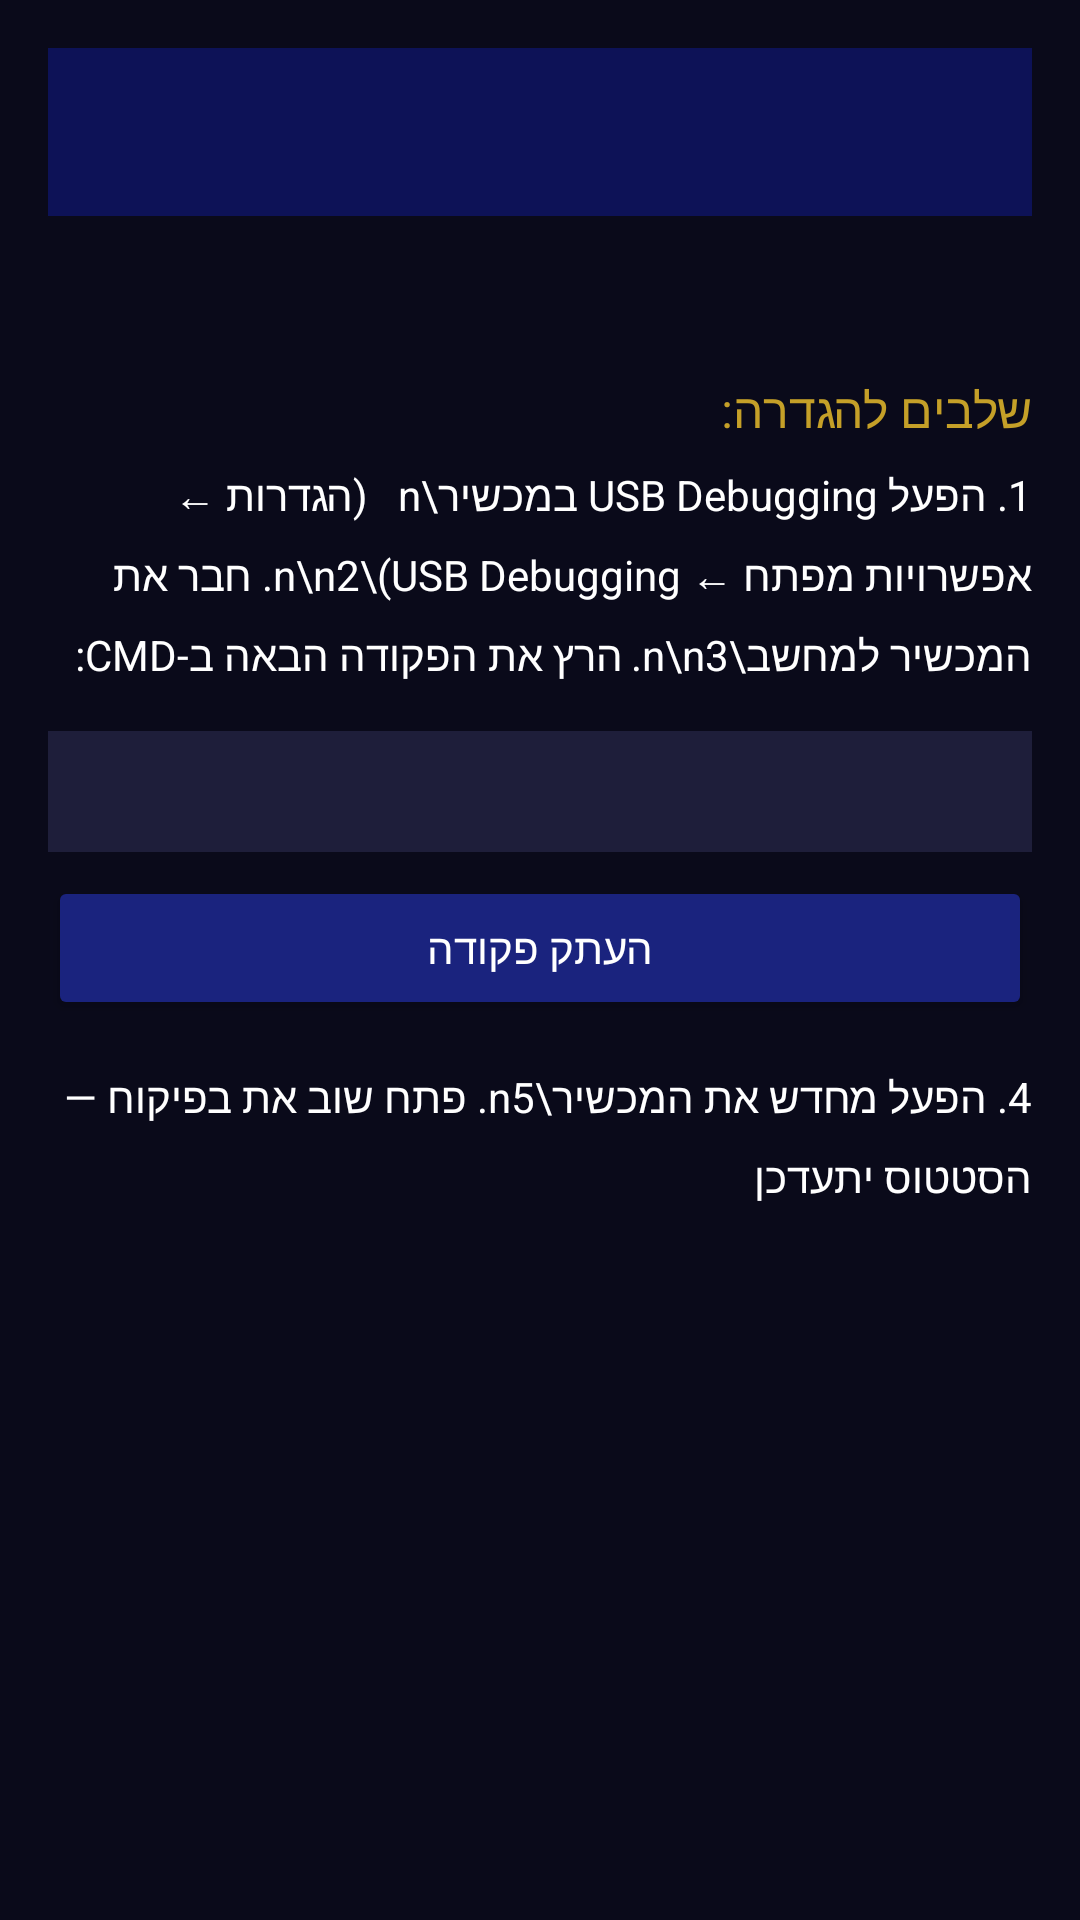

Layout XML and referenced resources for this Android screen:
<!-- AndroidManifest.xml: application theme Theme.BePikuach -->
<!-- res/layout/activity_adb_setup.xml -->
<?xml version="1.0" encoding="utf-8"?>
<LinearLayout xmlns:android="http://schemas.android.com/apk/res/android"
    android:layout_width="match_parent"
    android:layout_height="match_parent"
    android:orientation="vertical"
    android:background="@color/background"
    android:layoutDirection="rtl"
    android:padding="16dp">

    <androidx.appcompat.widget.Toolbar
        android:id="@+id/toolbar"
        android:layout_width="match_parent"
        android:layout_height="?attr/actionBarSize"
        android:background="@color/primary_dark"
        android:layout_marginStart="-16dp"
        android:layout_marginEnd="-16dp" />

    <TextView
        android:id="@+id/statusText"
        android:layout_width="match_parent"
        android:layout_height="wrap_content"
        android:textSize="16sp"
        android:gravity="center"
        android:padding="16dp" />

    <TextView
        android:layout_width="match_parent"
        android:layout_height="wrap_content"
        android:text="שלבים להגדרה:"
        android:textColor="@color/accent"
        android:textSize="16sp"
        android:paddingBottom="8dp" />

    <TextView
        android:layout_width="match_parent"
        android:layout_height="wrap_content"
        android:text="1. הפעל USB Debugging במכשיר\n   (הגדרות ← אפשרויות מפתח ← USB Debugging)\n\n2. חבר את המכשיר למחשב\n\n3. הרץ את הפקודה הבאה ב-CMD:"
        android:textColor="@color/text_primary"
        android:textSize="14sp"
        android:lineSpacingMultiplier="1.4"
        android:paddingBottom="16dp" />

    <TextView
        android:id="@+id/commandText"
        android:layout_width="match_parent"
        android:layout_height="wrap_content"
        android:background="@color/surface"
        android:textColor="#00FF88"
        android:fontFamily="monospace"
        android:textSize="12sp"
        android:padding="12dp"
        android:textIsSelectable="true" />

    <Button
        android:id="@+id/btnCopy"
        android:layout_width="match_parent"
        android:layout_height="48dp"
        android:text="העתק פקודה"
        android:backgroundTint="@color/primary"
        android:textColor="@color/text_primary"
        android:layout_marginTop="8dp" />

    <TextView
        android:layout_width="match_parent"
        android:layout_height="wrap_content"
        android:text="4. הפעל מחדש את המכשיר\n5. פתח שוב את בפיקוח — הסטטוס יתעדכן"
        android:textColor="@color/text_primary"
        android:textSize="14sp"
        android:lineSpacingMultiplier="1.4"
        android:paddingTop="16dp" />

</LinearLayout>
<!-- resources referenced by this layout -->
<resources>
  <color name="accent">#C5A028</color>
  <color name="background">#0A0A1A</color>
  <color name="primary">#1A237E</color>
  <color name="primary_dark">#0D1257</color>
  <color name="surface">#1E1E3A</color>
  <color name="text_primary">#FFFFFF</color>
  <style name="Theme.BePikuach" parent="Theme.MaterialComponents.NoActionBar">
          <item name="colorPrimary">@color/primary</item>
          <item name="colorPrimaryDark">@color/primary_dark</item>
          <item name="colorAccent">@color/accent</item>
          <item name="android:windowBackground">@color/background</item>
          <item name="android:statusBarColor">@color/primary_dark</item>
          <item name="android:navigationBarColor">@color/primary_dark</item>
          <item name="android:textColorPrimary">@color/text_primary</item>
          <item name="android:layoutDirection">rtl</item>
      </style>
</resources>
